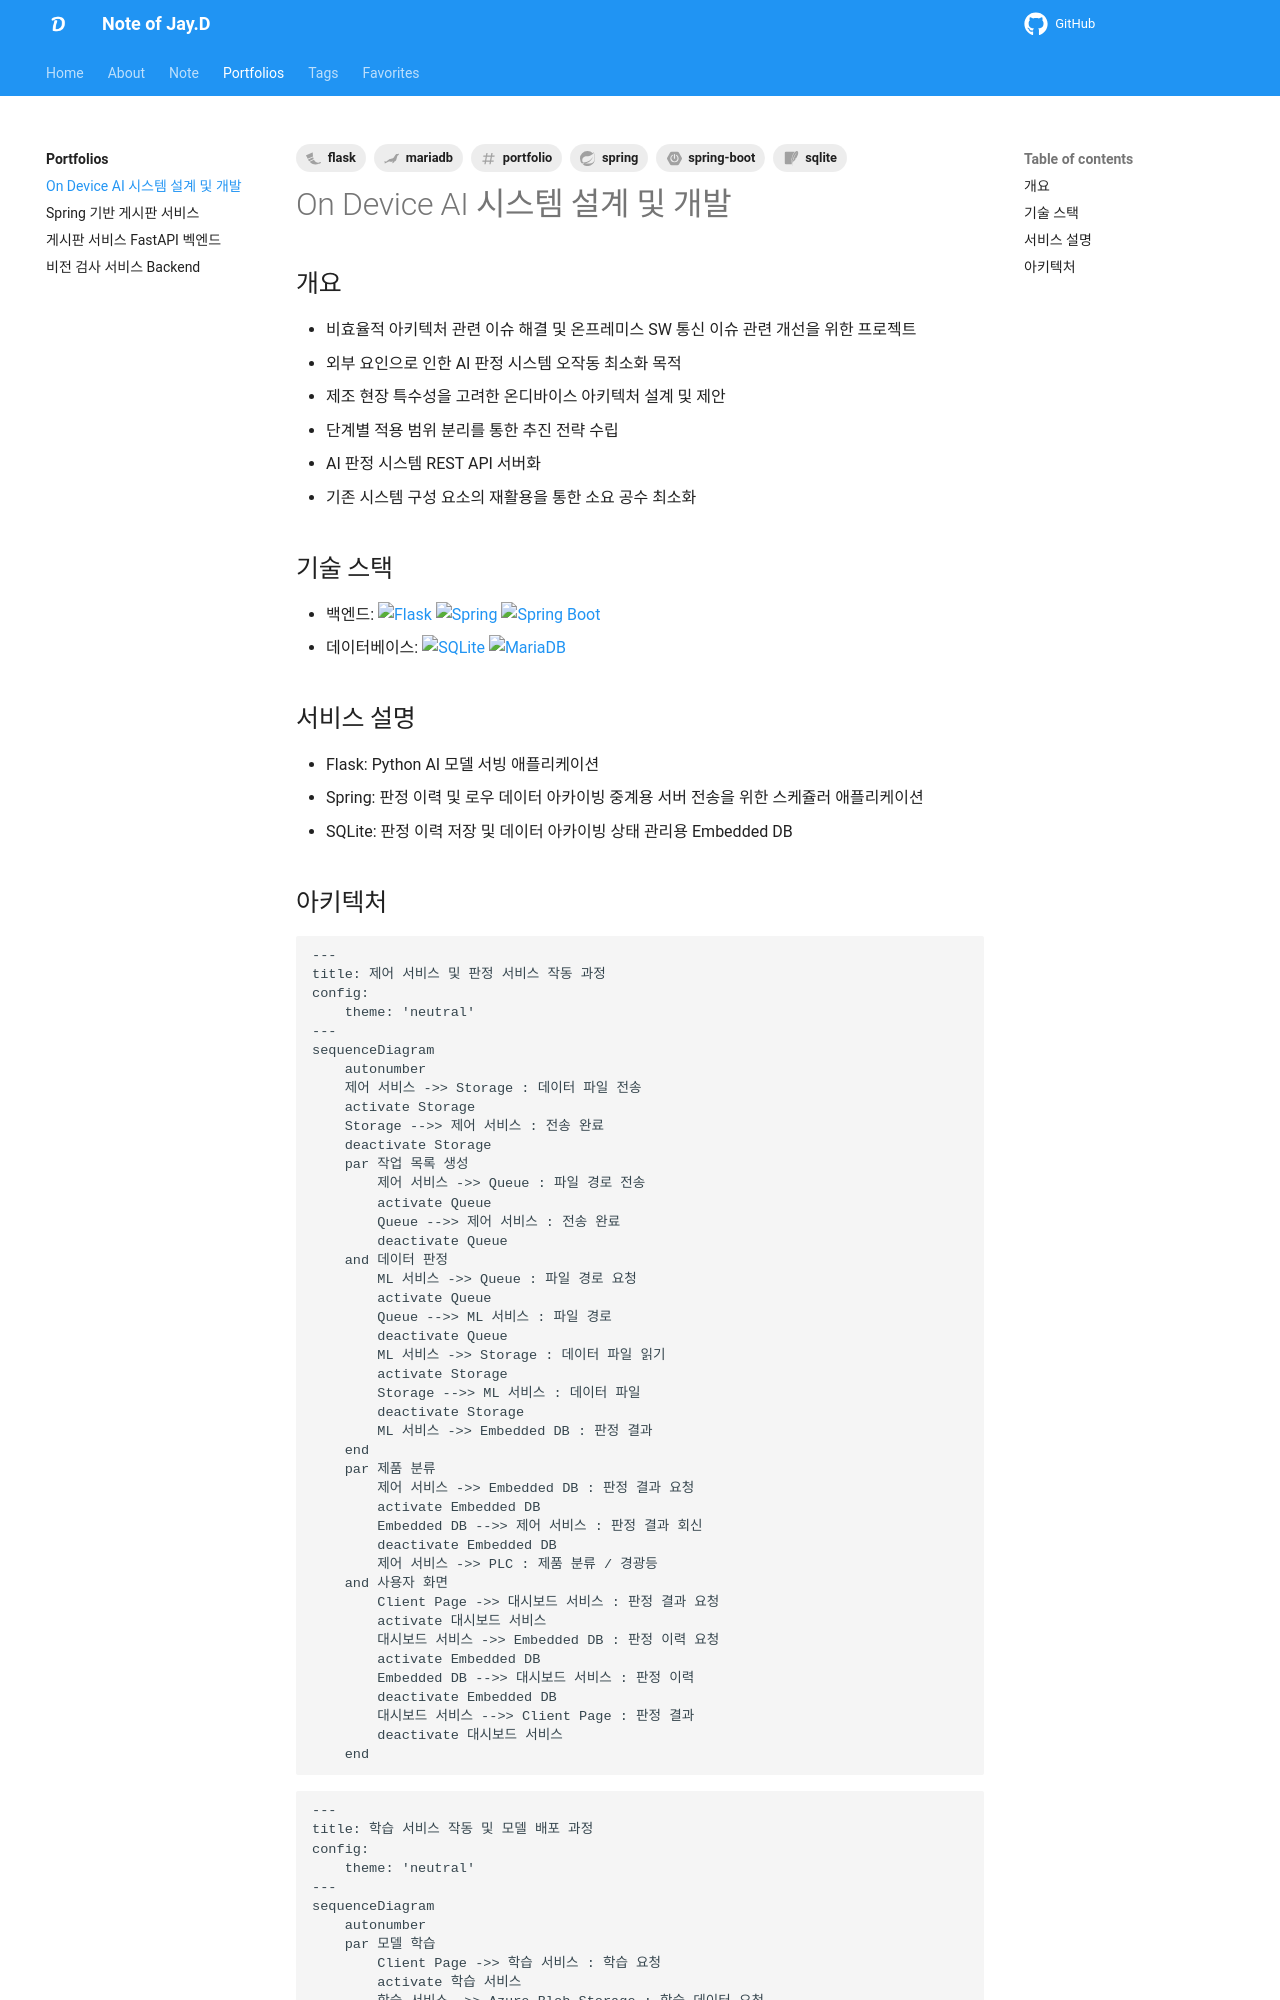

repository: djccnt15/djccnt15.github.io · page: portfolio/on-device-ai/index.html · generator: mkdocs

---
title: On Device AI 시스템 설계 및 개발
tags:
    - portfolio
    - flask
    - spring
    - spring-boot
    - sqlite
    - mariadb
---

## 개요

- 비효율적 아키텍처 관련 이슈 해결 및 온프레미스 SW 통신 이슈 관련 개선을 위한 프로젝트
- 외부 요인으로 인한 AI 판정 시스템 오작동 최소화 목적
- 제조 현장 특수성을 고려한 온디바이스 아키텍처 설계 및 제안
- 단계별 적용 범위 분리를 통한 추진 전략 수립
- AI 판정 시스템 REST API 서버화
- 기존 시스템 구성 요소의 재활용을 통한 소요 공수 최소화

## 기술 스택

- 백엔드: 
![Flask](https://img.shields.io/badge/Flask-3BABC3?style=flat-square&logo=flask&logoColor=white){ loading=lazy }
![Spring](https://img.shields.io/badge/Spring-6DB33F?style=flat-square&logo=spring&logoColor=white){ loading=lazy }
![Spring Boot](https://img.shields.io/badge/Spring%20Boot-6DB33F?style=flat-square&logo=springboot&logoColor=white){ loading=lazy }
- 데이터베이스:
![SQLite](https://img.shields.io/badge/SQLite-003B57?style=flat-square&logo=sqlite&logoColor=white){ loading=lazy }
![MariaDB](https://img.shields.io/badge/MariaDB-003545?style=flat-square&logo=mariadb&logoColor=white){ loading=lazy }

## 서비스 설명

- Flask: Python AI 모델 서빙 애플리케이션
- Spring: 판정 이력 및 로우 데이터 아카이빙 중계용 서버 전송을 위한 스케쥴러 애플리케이션
- SQLite: 판정 이력 저장 및 데이터 아카이빙 상태 관리용 Embedded DB
